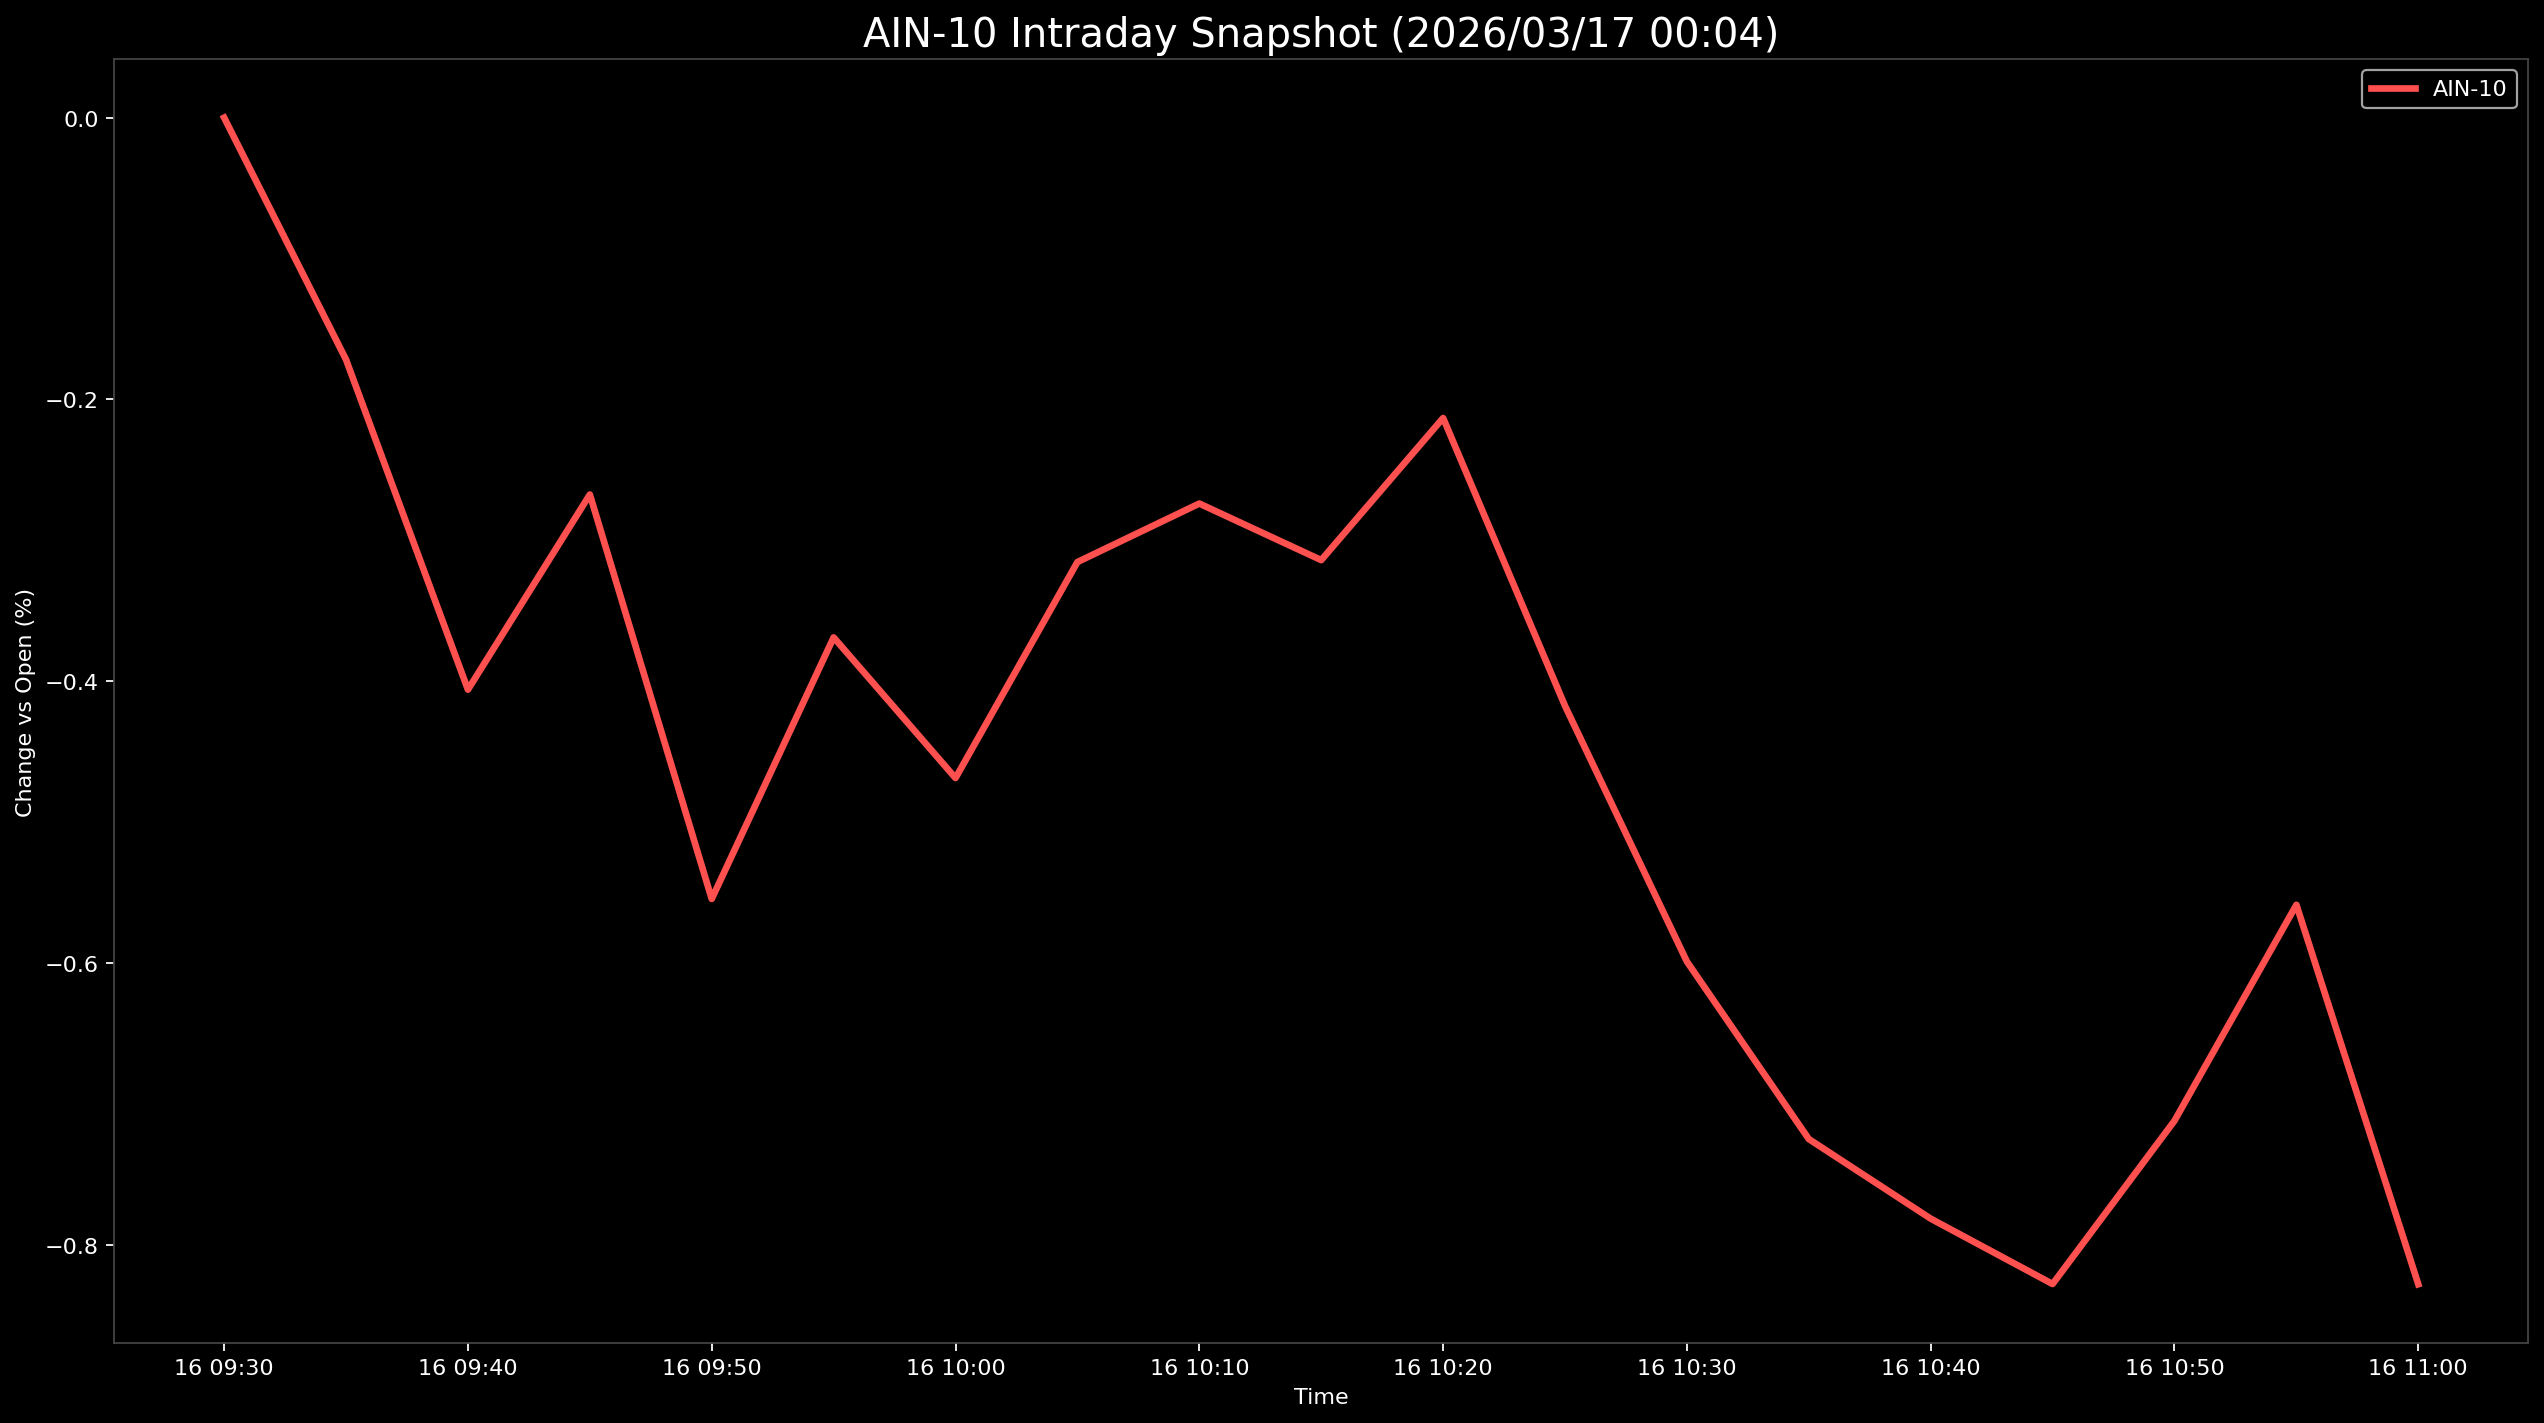

The file beside this chart, header and first rows:
Datetime, AIN-10
2026-03-16 09:30:00, 0.0
2026-03-16 09:35:00, -0.1718
2026-03-16 09:40:00, -0.4061
2026-03-16 09:45:00, -0.2675
2026-03-16 09:50:00, -0.5546
2026-03-16 09:55:00, -0.369
2026-03-16 10:00:00, -0.4688
2026-03-16 10:05:00, -0.3155
2026-03-16 10:10:00, -0.274
2026-03-16 10:15:00, -0.3141
2026-03-16 10:20:00, -0.2132
2026-03-16 10:25:00, -0.4176
2026-03-16 10:30:00, -0.5991
2026-03-16 10:35:00, -0.7251
2026-03-16 10:40:00, -0.7816
2026-03-16 10:45:00, -0.828
2026-03-16 10:50:00, -0.7121
2026-03-16 10:55:00, -0.5588
2026-03-16 11:00:00, -0.8282
